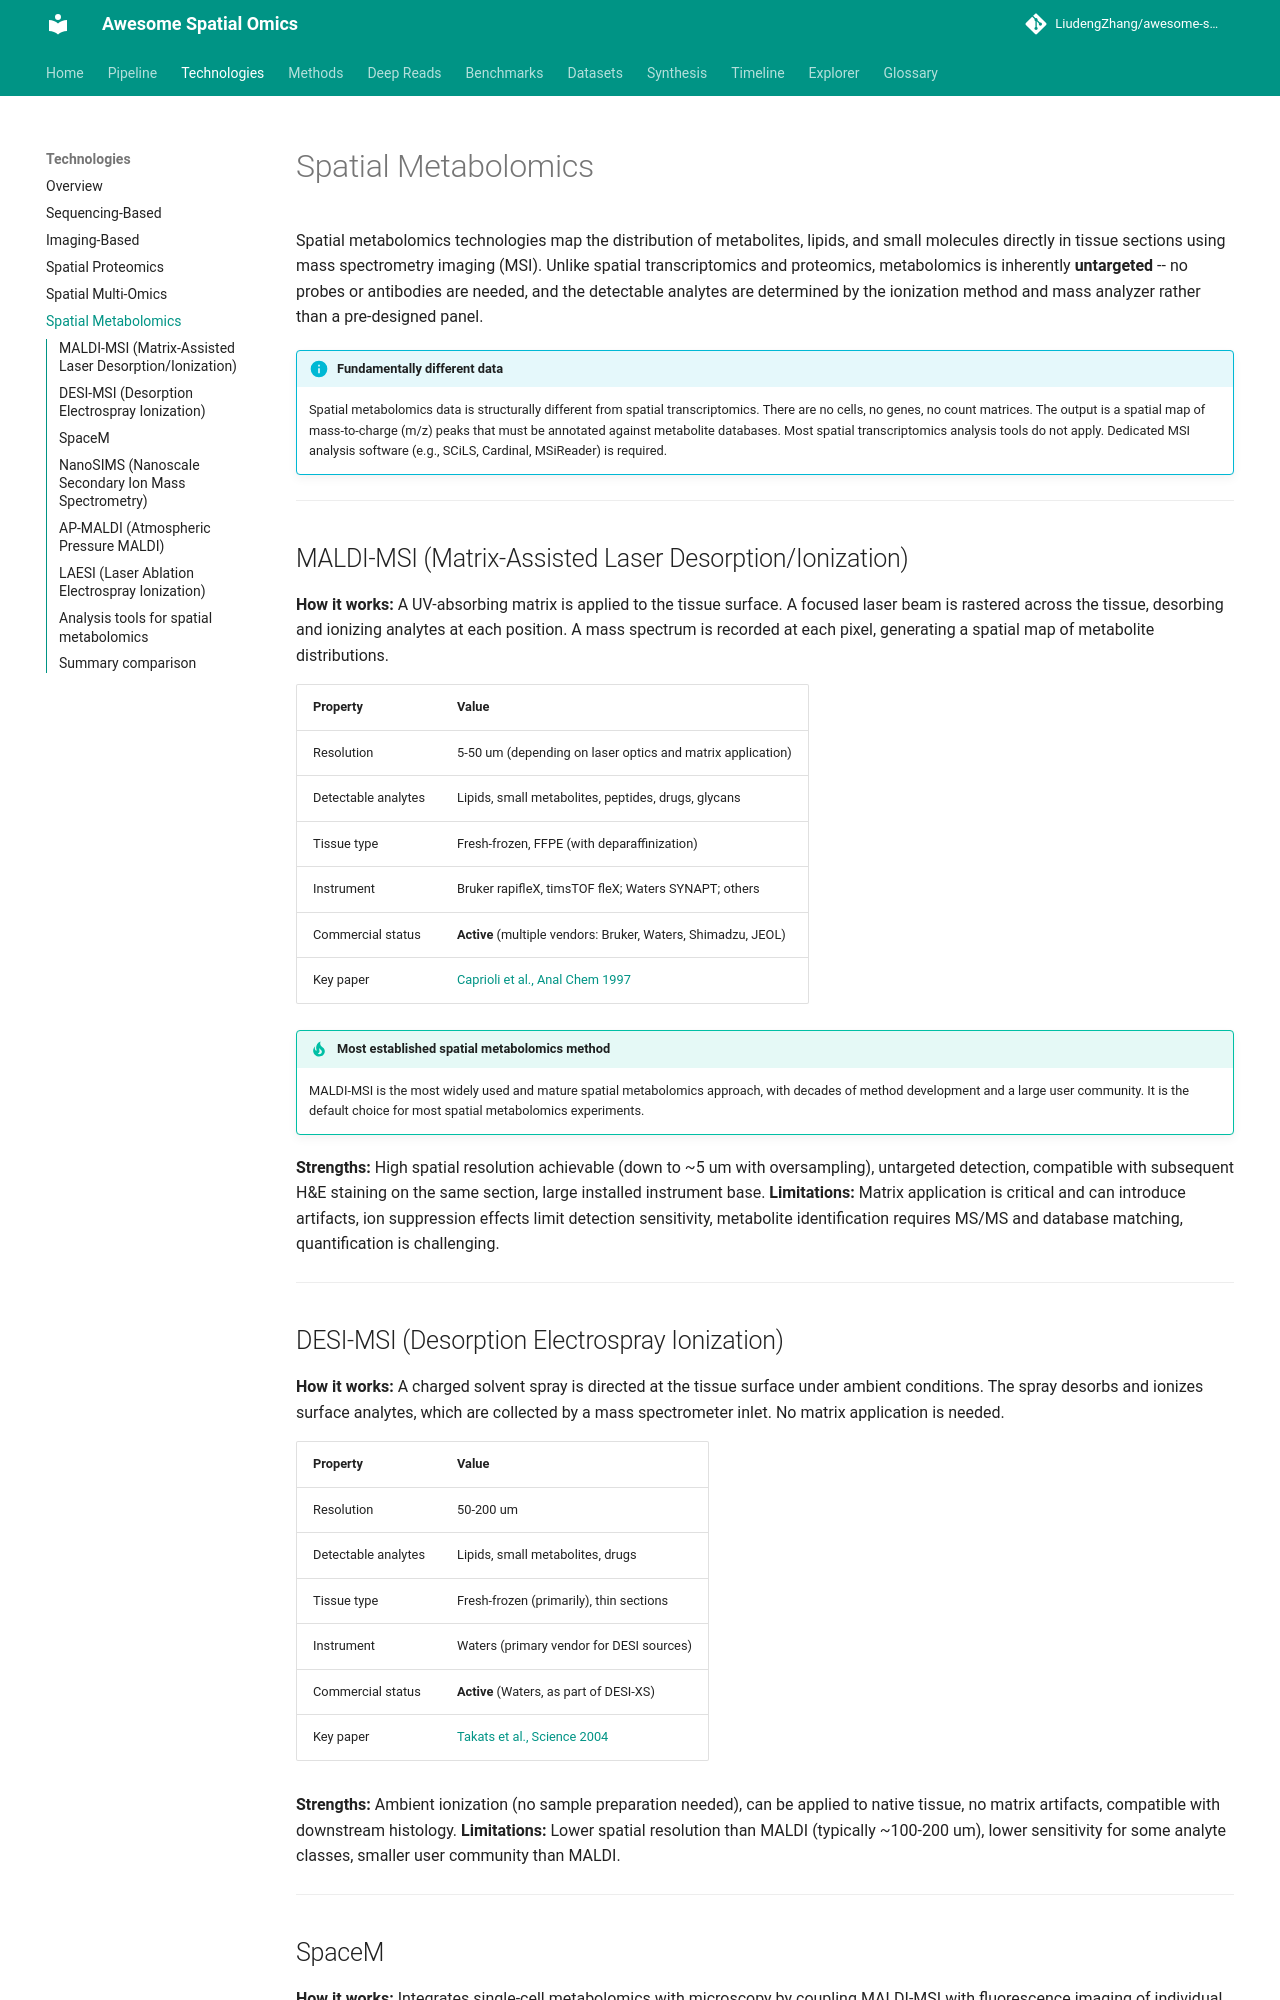

repository: LiudengZhang/awesome-spatial-omics · page: technologies/spatial-metabolomics/index.html · generator: mkdocs

# Spatial Metabolomics

Spatial metabolomics technologies map the distribution of metabolites, lipids, and small molecules directly in tissue sections using mass spectrometry imaging (MSI). Unlike spatial transcriptomics and proteomics, metabolomics is inherently **untargeted** -- no probes or antibodies are needed, and the detectable analytes are determined by the ionization method and mass analyzer rather than a pre-designed panel.

!!! info "Fundamentally different data"
    Spatial metabolomics data is structurally different from spatial transcriptomics. There are no cells, no genes, no count matrices. The output is a spatial map of mass-to-charge (m/z) peaks that must be annotated against metabolite databases. Most spatial transcriptomics analysis tools do not apply. Dedicated MSI analysis software (e.g., SCiLS, Cardinal, MSiReader) is required.

---

## MALDI-MSI (Matrix-Assisted Laser Desorption/Ionization)

**How it works:** A UV-absorbing matrix is applied to the tissue surface. A focused laser beam is rastered across the tissue, desorbing and ionizing analytes at each position. A mass spectrum is recorded at each pixel, generating a spatial map of metabolite distributions.

| Property | Value |
|----------|-------|
| Resolution | 5-50 um (depending on laser optics and matrix application) |
| Detectable analytes | Lipids, small metabolites, peptides, drugs, glycans |
| Tissue type | Fresh-frozen, FFPE (with deparaffinization) |
| Instrument | Bruker rapifleX, timsTOF fleX; Waters SYNAPT; others |
| Commercial status | **Active** (multiple vendors: Bruker, Waters, Shimadzu, JEOL) |
| Key paper | [Caprioli et al., Anal Chem 1997](https://doi.org/10.1021/ac971095b) |

!!! tip "Most established spatial metabolomics method"
    MALDI-MSI is the most widely used and mature spatial metabolomics approach, with decades of method development and a large user community. It is the default choice for most spatial metabolomics experiments.

**Strengths:** High spatial resolution achievable (down to ~5 um with oversampling), untargeted detection, compatible with subsequent H&E staining on the same section, large installed instrument base. **Limitations:** Matrix application is critical and can introduce artifacts, ion suppression effects limit detection sensitivity, metabolite identification requires MS/MS and database matching, quantification is challenging.

---

## DESI-MSI (Desorption Electrospray Ionization)

**How it works:** A charged solvent spray is directed at the tissue surface under ambient conditions. The spray desorbs and ionizes surface analytes, which are collected by a mass spectrometer inlet. No matrix application is needed.

| Property | Value |
|----------|-------|
| Resolution | 50-200 um |
| Detectable analytes | Lipids, small metabolites, drugs |
| Tissue type | Fresh-frozen (primarily), thin sections |
| Instrument | Waters (primary vendor for DESI sources) |
| Commercial status | **Active** (Waters, as part of DESI-XS) |
| Key paper | [Takats et al., Science 2004](https://doi.org/10.1126/science.1104404) |

**Strengths:** Ambient ionization (no sample preparation needed), can be applied to native tissue, no matrix artifacts, compatible with downstream histology. **Limitations:** Lower spatial resolution than MALDI (typically ~100-200 um), lower sensitivity for some analyte classes, smaller user community than MALDI.

---
